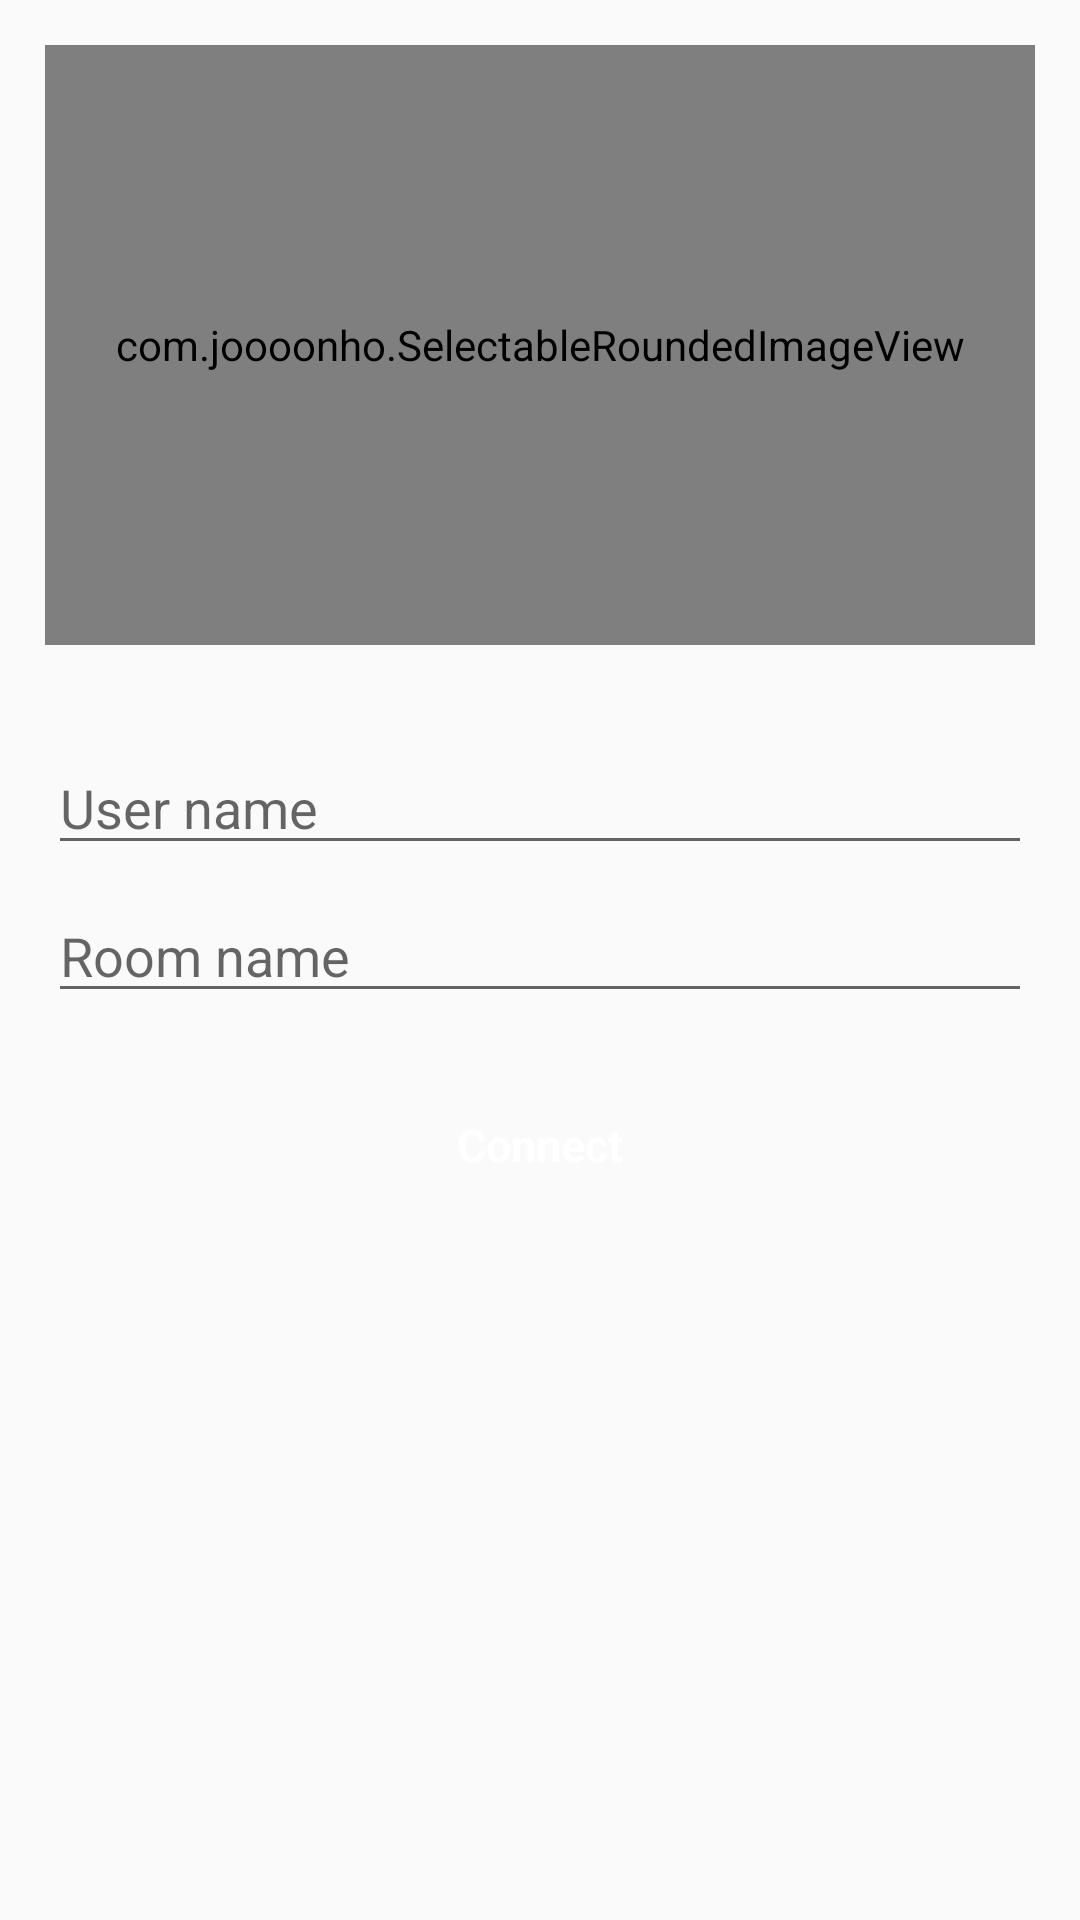

Produce the Android XML layout that renders to this screen, including the resource entries it uses.
<!-- AndroidManifest.xml: application theme AppTheme -->
<!-- res/layout/fragment_quantity_sheet.xml -->
<FrameLayout xmlns:android="http://schemas.android.com/apk/res/android"
    xmlns:app="http://schemas.android.com/apk/res-auto"
    xmlns:tools="http://schemas.android.com/tools"
    android:layout_width="match_parent"
    android:layout_height="match_parent">

    <androidx.constraintlayout.widget.ConstraintLayout
        android:layout_width="match_parent"
        android:layout_height="match_parent">


        <ImageView
            android:id="@+id/imageView3"
            android:layout_width="match_parent"
            android:layout_height="wrap_content"
            android:layout_marginStart="120dp"
            android:layout_marginEnd="124dp"
            app:layout_constraintBottom_toTopOf="@+id/quantityThumbnailImage"
            app:layout_constraintEnd_toEndOf="parent"
            app:layout_constraintStart_toStartOf="parent"
            app:layout_constraintTop_toTopOf="parent" />

        <com.joooonho.SelectableRoundedImageView
            android:id="@+id/quantityThumbnailImage"
            android:layout_width="match_parent"
            android:layout_height="200dp"
            android:layout_margin="15dp"
            android:scaleType="centerCrop"
            android:src="@drawable/logo"
            app:layout_constraintEnd_toEndOf="parent"
            app:layout_constraintStart_toStartOf="parent"
            app:layout_constraintTop_toBottomOf="@+id/imageView3"
            app:sriv_left_top_corner_radius="16dp"
            app:sriv_right_top_corner_radius="16dp" />


        <RelativeLayout
            android:id="@+id/quantityDialogButton"
            android:layout_width="match_parent"
            android:layout_height="40dp"
            android:layout_marginStart="16dp"
            android:layout_marginTop="24dp"
            android:layout_marginEnd="16dp"
            android:layout_weight="0"
            android:background="@drawable/corner_black_layout"
            app:layout_constraintBottom_toBottomOf="parent"
            app:layout_constraintEnd_toEndOf="parent"
            app:layout_constraintHorizontal_bias="0.0"
            app:layout_constraintStart_toStartOf="parent"
            app:layout_constraintTop_toBottomOf="@+id/editText2"
            app:layout_constraintVertical_bias="0.0">

            <TextView
                android:id="@+id/quantityDialogButtonText"
                android:layout_width="wrap_content"
                android:layout_height="wrap_content"
                android:layout_centerHorizontal="true"
                android:layout_centerVertical="true"
                android:text="Connect"
                android:textColor="#ffff"
                android:textSize="15dp"
                android:textStyle="bold" />
        </RelativeLayout>

        <ProgressBar
            android:id="@+id/quantityProgress"
            android:layout_width="wrap_content"
            android:layout_height="wrap_content"
            android:visibility="gone"
            app:layout_constraintBottom_toBottomOf="parent"
            app:layout_constraintEnd_toEndOf="parent"
            app:layout_constraintStart_toStartOf="parent"
            app:layout_constraintTop_toTopOf="parent" />

        <EditText
            android:id="@+id/editText"
            android:layout_width="0dp"
            android:layout_height="wrap_content"
            android:layout_marginStart="16dp"
            android:layout_marginTop="32dp"
            android:layout_marginEnd="16dp"
            android:ems="10"
            android:inputType="textPersonName"
            android:hint="User name"
            app:layout_constraintEnd_toEndOf="parent"
            app:layout_constraintStart_toStartOf="parent"
            app:layout_constraintTop_toBottomOf="@+id/quantityThumbnailImage" />

        <EditText
            android:id="@+id/editText2"
            android:layout_width="0dp"
            android:layout_height="wrap_content"
            android:layout_marginStart="16dp"
            android:layout_marginTop="8dp"
            android:layout_marginEnd="16dp"
            android:ems="10"
            android:hint="Room name"
            android:inputType="textPersonName"
            app:layout_constraintEnd_toEndOf="parent"
            app:layout_constraintStart_toStartOf="parent"
            app:layout_constraintTop_toBottomOf="@+id/editText" />

    </androidx.constraintlayout.widget.ConstraintLayout>

</FrameLayout>
<!-- resources referenced by this layout -->
<resources>
  <!-- drawable logo: png bitmap (drawable, 50565 bytes) -->
  <style name="AppTheme" parent="Theme.AppCompat.Light.NoActionBar">
          
          <item name="colorPrimary">@color/colorPrimary</item>
          <item name="colorPrimaryDark">@color/colorPrimaryDark</item>
          <item name="colorAccent">@color/colorAccent</item>
      </style>
  <color name="colorPrimary">#000000</color>
  <color name="colorPrimaryDark">#00574B</color>
  <color name="colorAccent">#D81B60</color>
</resources>
